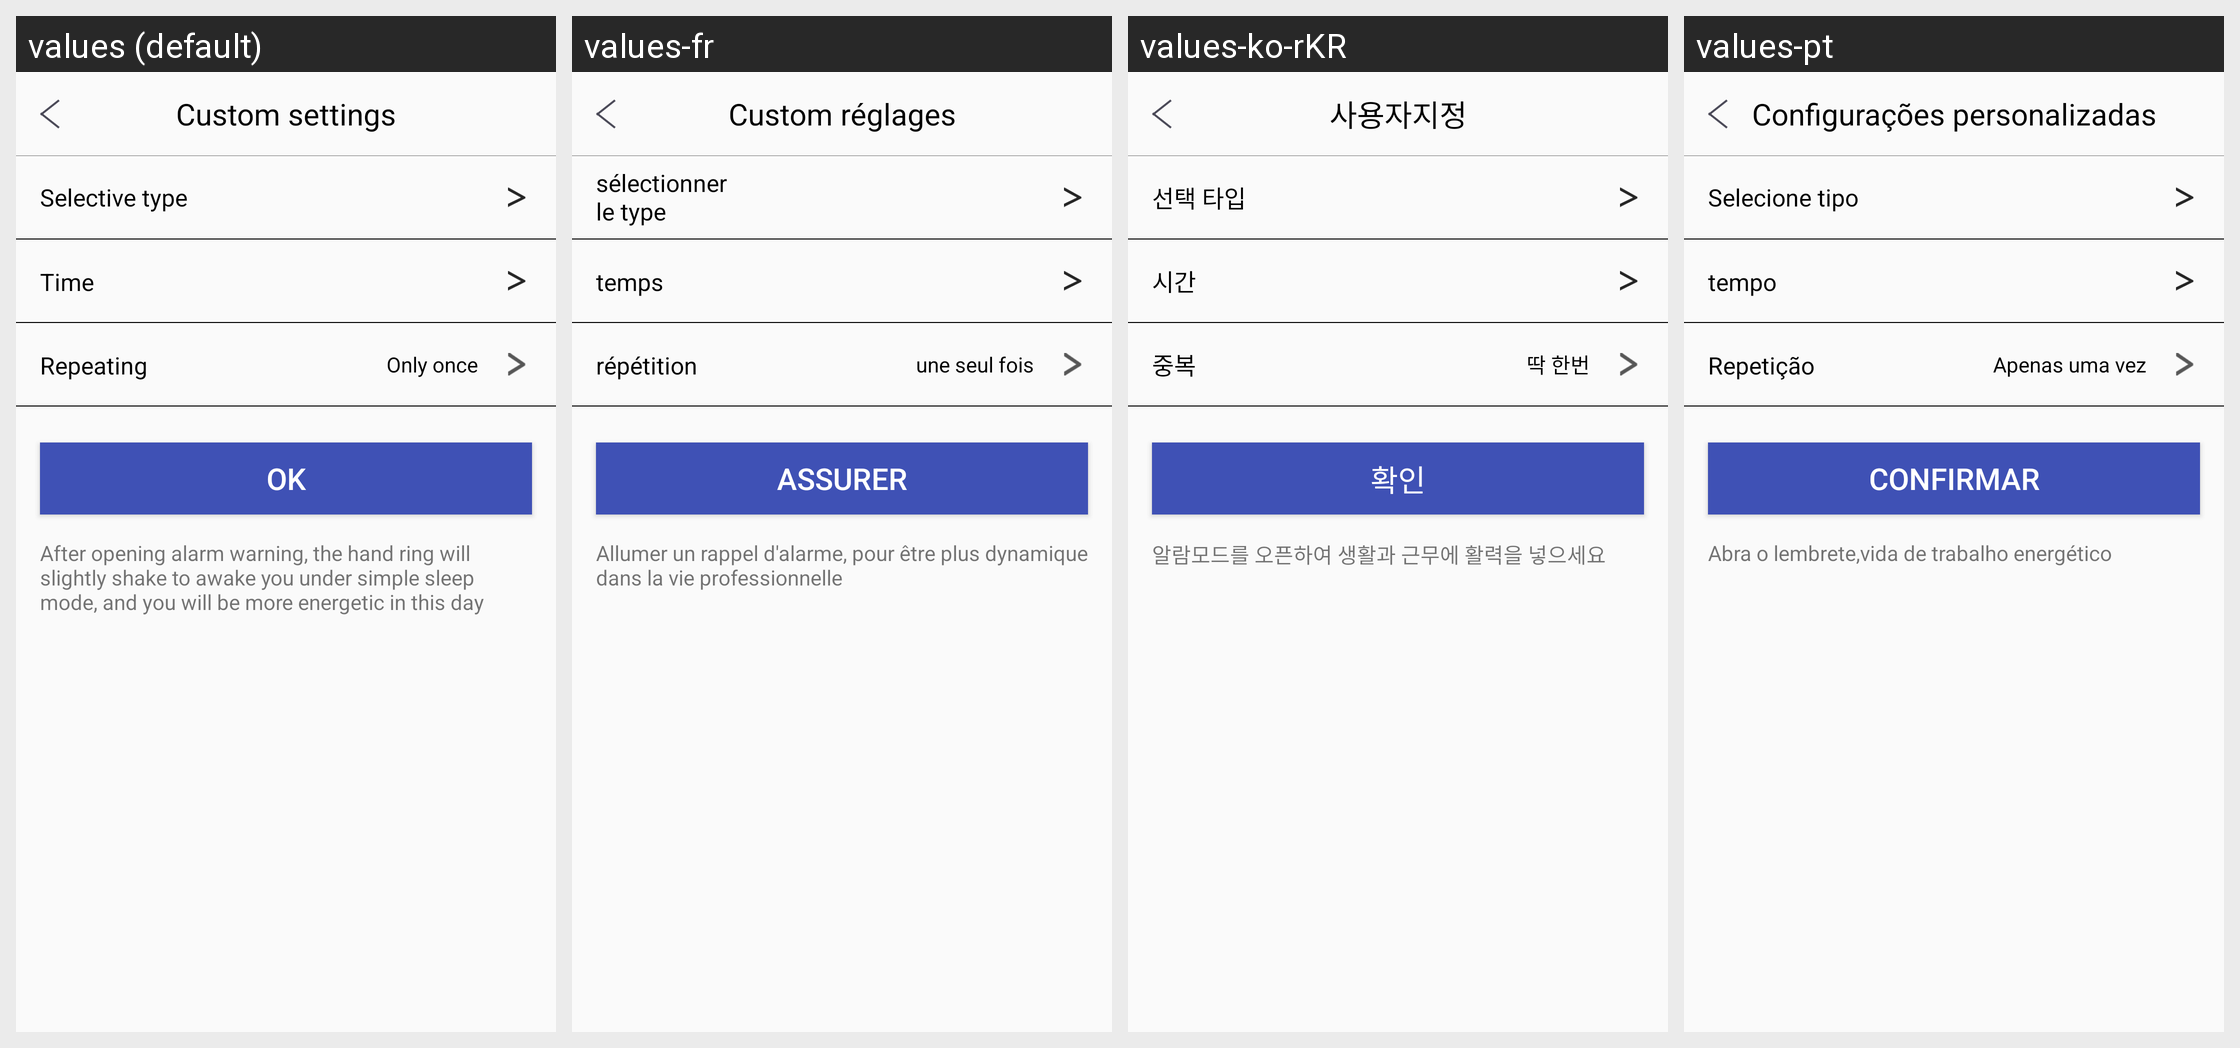

The same Android screen rendered under several of its app's locales, left to right. List the strings drawn on it with the default value and each locale's translation.
Android screen res/layout/activity_sub_custon_remind.xml rendered under 4 locales, left to right: values (default), values-fr, values-ko-rKR, values-pt. Device: Nexus 5 (rendered at 1080×1920; each locale shown at half size, 540×960, under a caption strip naming it); theme AppTheme.
Other locales in the repository, not shown: values-de, values-es, values-it, values-ja, values-pl-rPL, values-ru, values-th, values-tr, values-zh-rCN, values-zh-rHK, values-zh-rTW.
Strings drawn on this screen, with the default value and each locale's value (text and hints the layout hard-codes, and strings that could not be matched under every locale, appear in the picture but are not listed):

custom_remind
  values: Custom settings
  values-fr: Custom réglages
  values-ko-rKR: 사용자지정
  values-pt: Configurações personalizadas

choose_movement_type
  values: Selective type
  values-fr: sélectionner le type
  values-ko-rKR: 선택 타입
  values-pt: Selecione tipo

choose_time
  values: Time　　
  values-fr: temps　　
  values-ko-rKR: 시간　　
  values-pt: tempo　　

choose_repeat
  values: Repeating　　
  values-fr: répétition　　
  values-ko-rKR: 중복　　
  values-pt: Repetição　　

only_once
  values: Only once
  values-fr: une seul fois
  values-ko-rKR: 딱 한번
  values-pt: Apenas uma vez

be_true
  values: OK
  values-fr: assurer
  values-ko-rKR: 확인
  values-pt: confirmar

custom_remind_text
  values: After opening alarm warning, the hand ring will slightly shake to awake you under simple sleep mode, and you will be more energetic in this day
  values-fr: Allumer un rappel d'alarme, pour être plus dynamique dans la vie professionnelle
  values-ko-rKR: 알람모드를 오픈하여 생활과 근무에 활력을 넣으세요
  values-pt: Abra o lembrete,vida de trabalho energético
